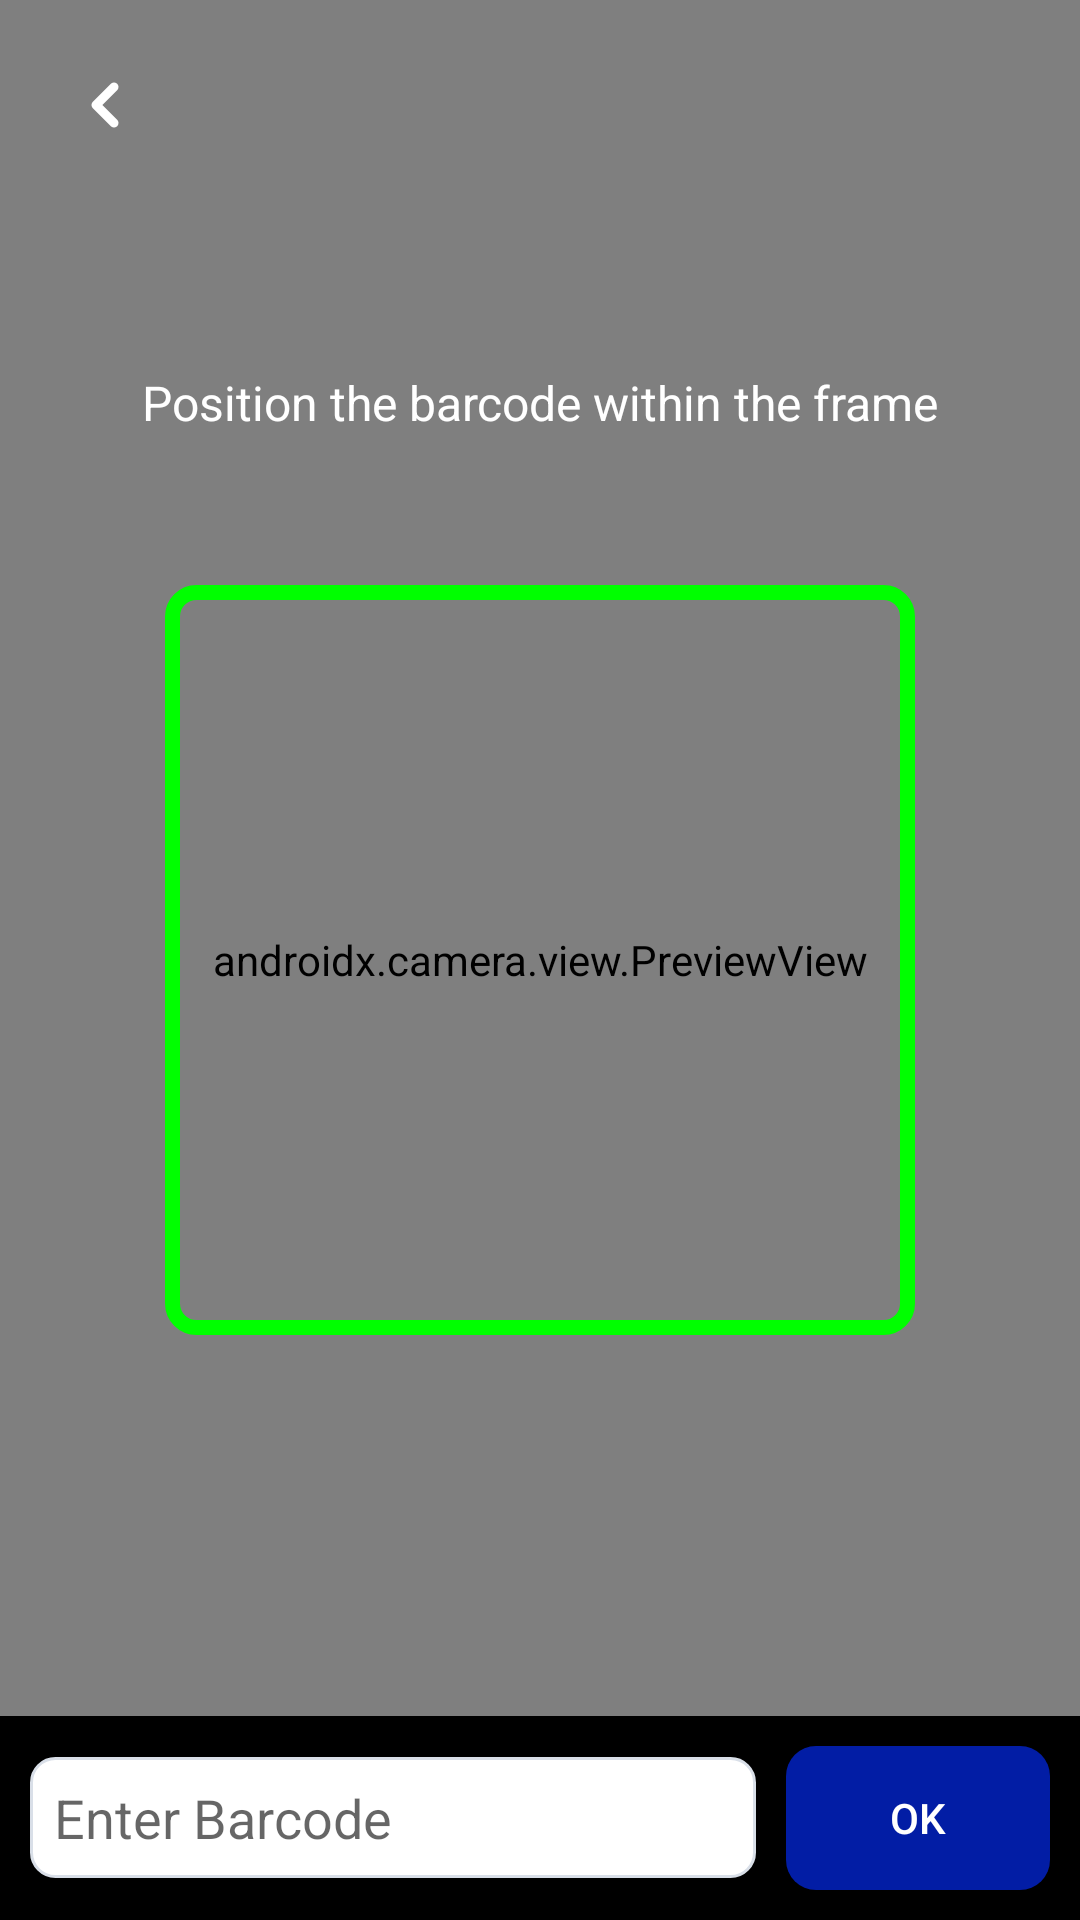

Reconstruct the res/layout file that produces this screen, plus the resources it refers to.
<!-- AndroidManifest.xml: activity theme AppTheme.NoActionBar -->
<!-- res/layout/activity_barcode_scanning.xml -->
<?xml version="1.0" encoding="utf-8"?>
<androidx.constraintlayout.widget.ConstraintLayout xmlns:android="http://schemas.android.com/apk/res/android"
    xmlns:app="http://schemas.android.com/apk/res-auto"
    android:layout_width="match_parent"
    android:layout_height="match_parent"
    android:background="@android:color/black">

    <androidx.camera.view.PreviewView
        android:id="@+id/previewView"
        android:layout_width="match_parent"
        android:layout_height="match_parent" />

    
    <FrameLayout
        android:id="@+id/scanningFrame"
        android:layout_width="250dp"
        android:layout_height="250dp"
        android:background="@drawable/scanning_overlay"
        app:layout_constraintBottom_toBottomOf="parent"
        app:layout_constraintStart_toStartOf="parent"
        app:layout_constraintEnd_toEndOf="parent"
        app:layout_constraintTop_toTopOf="parent" />

    <TextView
        android:id="@+id/instructionText"
        android:layout_width="wrap_content"
        android:layout_height="wrap_content"
        android:layout_marginBottom="50dp"
        android:text="@string/position_barcode_within_frame"
        android:textColor="@android:color/white"
        android:textSize="16sp"
        app:layout_constraintBottom_toTopOf="@+id/scanningFrame"
        app:layout_constraintEnd_toEndOf="parent"
        app:layout_constraintStart_toStartOf="parent" />

    <LinearLayout
        android:layout_width="match_parent"
        android:layout_height="wrap_content"
        android:background="@color/colorBlack"
        android:orientation="horizontal"
        app:layout_constraintBottom_toBottomOf="parent"
        app:layout_constraintEnd_toEndOf="parent"
        android:padding="10dp"
        app:layout_constraintStart_toStartOf="parent">

        <EditText
            android:id="@+id/etBarcode"
            android:layout_width="0dp"
            android:layout_height="wrap_content"
            android:layout_weight="1"
            android:layout_marginEnd="10dp"
            android:layout_gravity="center_vertical"
            android:background="@drawable/gray_stroke_no_fill"
            android:hint="@string/enter_barcode"
            android:inputType="textVisiblePassword"
            android:imeOptions="actionDone"
            android:maxLines="1" />

        <Button
            android:id="@+id/barcodeOk"
            android:layout_width="wrap_content"
            android:layout_height="wrap_content"
            android:background="@drawable/round_edges"
            android:textColor="@color/colorWhite"
            android:text="@string/ok" />

    </LinearLayout>


    <ImageButton
        android:id="@+id/backButton"
        android:layout_width="50dp"
        android:layout_height="50dp"
        app:layout_constraintStart_toStartOf="parent"
        app:layout_constraintTop_toTopOf="parent"
        android:layout_margin="10dp"
        android:background="@drawable/round_button_background"
        android:src="@drawable/back_icon"
        android:contentDescription="@string/back"
        android:padding="8dp"
        android:minWidth="48dp"
        android:minHeight="48dp"
        />

</androidx.constraintlayout.widget.ConstraintLayout>
<!-- resources referenced by this layout -->
<resources>
  <color name="colorBlack">#000000</color>
  <color name="colorWhite">#FFFFFF</color>
  <!-- drawable back_icon (drawable) -->
  <vector xmlns:android="http://schemas.android.com/apk/res/android"
      android:width="24dp"
      android:height="24dp"
      android:viewportWidth="24"
      android:viewportHeight="24">
      <path
          android:pathData="M15,18L9,12L15,6"
          android:strokeColor="#FFFFFF"
          android:strokeWidth="3"
          android:strokeLineCap="round"
          android:strokeLineJoin="round"/>
  </vector>
  <!-- drawable gray_stroke_no_fill (drawable) -->
  <?xml version="1.0" encoding="utf-8"?>
  <shape xmlns:android="http://schemas.android.com/apk/res/android"
      android:shape="rectangle">
  
      <solid android:color="#FFFFFF"/> 
      <stroke
          android:width="1dp"
          android:color="#D9DFE8"/> 
      <corners android:radius="8dp"/>
      <padding
          android:left="8dp"
          android:top="8dp"
          android:right="8dp"
          android:bottom="8dp"/>
  </shape>
  <!-- drawable round_edges (drawable) -->
  <?xml version="1.0" encoding="utf-8"?>
  <shape xmlns:android="http://schemas.android.com/apk/res/android"
      android:shape="rectangle">
  
      <solid android:color="@color/colorPrimary"/> 
  
      <corners android:radius="10dp"/>
  
  </shape>
  <!-- drawable scanning_overlay (drawable) -->
  <?xml version="1.0" encoding="utf-8"?>
  <shape xmlns:android="http://schemas.android.com/apk/res/android"
      android:shape="rectangle">
  
      <stroke
          android:width="5dp"
          android:color="#00FF00" />
  
      <corners android:radius="8dp" />
      <solid android:color="#00000000" />
  
  </shape>
  <string name="back">Back</string>
  <string name="enter_barcode">Enter Barcode</string>
  <string name="ok">OK</string>
  <string name="position_barcode_within_frame">Position the barcode within the frame</string>
  <style name="AppTheme.NoActionBar" parent="AppTheme">
              <item name="windowActionBar">false</item>
              <item name="windowNoTitle">true</item>
          </style>
  <color name="colorPrimary">#021DA5</color>
  <style name="AppTheme" parent="Theme.WarehousePicker">
          </style>
  <style name="Theme.WarehousePicker" parent="Theme.MaterialComponents.Light.DarkActionBar">
          
          <item name="colorPrimary">@color/colorPrimary</item>
          <item name="colorPrimaryVariant">@color/colorPrimaryDark</item>
          <item name="colorPrimaryDark">@color/colorPrimaryDark</item>
          <item name="colorOnPrimary">@color/colorWhite</item>
  
          
          <item name="colorSecondary">@color/colorAccent</item>
          <item name="colorSecondaryVariant">@color/colorAccentDark</item>
          <item name="colorOnSecondary">@color/colorBlack</item>
  
          <item name="colorAccent">@color/colorAccent</item>
          <item name="android:colorBackground">@color/colorBackgroundLight</item>
          <item name="colorOnBackground">@color/colorBackgroundDark</item>
  
          
          <item name="android:textColor">@color/primaryText</item>
      </style>
  <color name="colorPrimaryDark">#225AB8</color>
  <color name="colorAccent">#11E3AB</color>
  <color name="colorAccentDark">#6EA95C</color>
  <color name="colorBackgroundLight">#FAFAFA</color>
  <color name="colorBackgroundDark">#C9CCD5</color>
  <color name="primaryText">#172B4D</color>
</resources>
